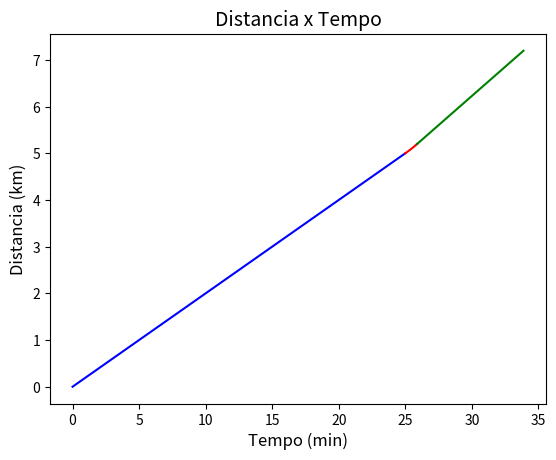

Write the Python code that produced this figure.
import matplotlib.pyplot as plt
import numpy as np

# Primeira etapa -> MRU por 5 km:
d0 = 0 # em km
v0 = 12 # em km/h
t1 = np.arange(0,25,0.01) # em min
d1 = [d0+(v0/60)*t for t in t1] # em km

# Segunda etapa -> MUV por 200 m:
v1 = 15 # em km/h
delta_d = 0.2 # em km
a = (v1**2-v0**2)/(2*delta_d) # em km/(h**2)
delta_t = round(60*(v1-v0)/a,2) # em min
t2 = np.arange(25,25+delta_t,0.01) # em min
d2 = [5+(v0/60)*(t-25)+(a/7200)*(t-25)**2 for t in t2] # em km

# Terceira etapa -> MRU por 2 km:
dfinal = 7.2 # em km
delta_t1 = 60*(dfinal-5.2)/v1 # em min
t3 = np.arange(25+delta_t,25+delta_t+delta_t1,0.01) # em min
d3 = [5.2+(v1/60)*(t-(25+delta_t)) for t in t3]

# Plotando o gráfico:
plt.plot(t1,d1,'b')
plt.plot(t2,d2,'r')
plt.plot(t3,d3,'g')
plt.title('Distancia x Tempo',fontsize=14)
plt.xlabel('Tempo (min)',fontsize=12)
plt.ylabel('Distancia (km)',fontsize=12)
plt.show()

# Tempo para chegar em 7 km:
d = 7 # em km
t = (25+delta_t)+(d-5.2)/(v1/60) # em min
print('O tempo total para chegar em 7 km foi de', t, 'min.')
